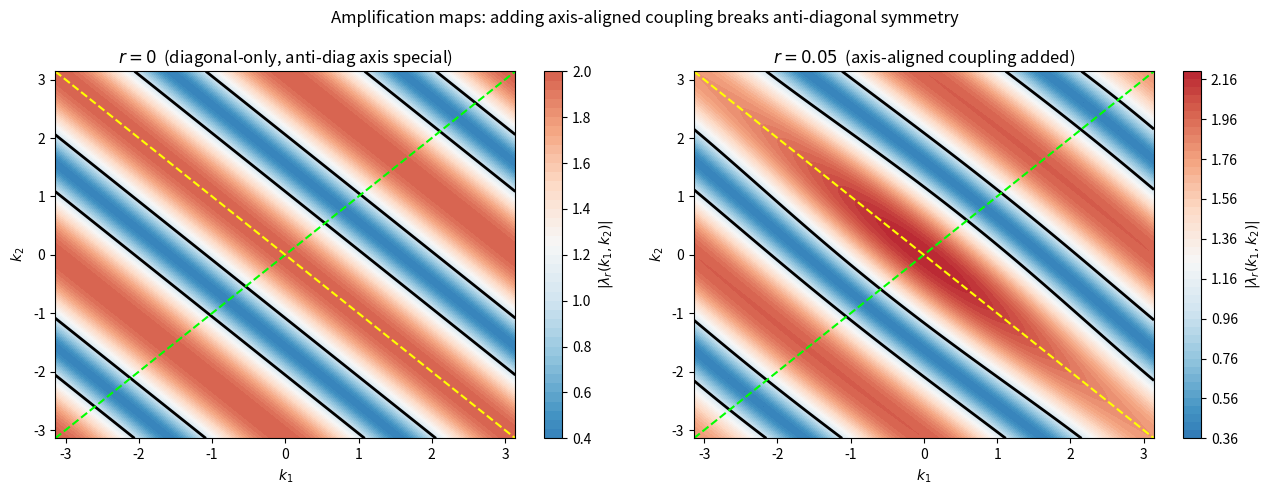

Reproduce this figure in Python. (Note: this script raises an exception after producing the figure.)
"""
fig_perturbation: Amplification maps side-by-side for r=0 (diagonal-only) and r=0.05
(with axis-aligned coupling). Shows how the perturbation breaks anti-diagonal symmetry.
"""
import numpy as np
import matplotlib.pyplot as plt
from pathlib import Path

p, q = 1.2, 0.8
k1 = np.linspace(-np.pi, np.pi, 512)
K1, K2 = np.meshgrid(k1, k1, indexing='ij')

fig, axes = plt.subplots(1, 2, figsize=(13, 5))
for ax, r_val, title in [
    (axes[0], 0.00, r'$r=0$  (diagonal-only, anti-diag axis special)'),
    (axes[1], 0.05, r'$r=0.05$  (axis-aligned coupling added)'),
]:
    lam_r = np.abs(p * np.exp(1j*(K1+K2)) + q * np.exp(-1j*(K1+K2))
                   + 2*r_val*(np.cos(K1) + np.cos(K2)))
    cf = ax.contourf(k1, k1, lam_r, levels=50, cmap='RdBu_r', vmin=0, vmax=2.5)
    ax.contour(k1, k1, lam_r, levels=[1.0], colors='k', linewidths=2)
    ax.axline((0, 0), slope= 1, color='lime',   lw=1.5, ls='--')
    ax.axline((0, 0), slope=-1, color='yellow', lw=1.5, ls='--')
    ax.set(title=title, xlabel=r'$k_1$', ylabel=r'$k_2$')
    plt.colorbar(cf, ax=ax, label=r'$|\lambda_r(k_1,k_2)|$')
plt.suptitle('Amplification maps: adding axis-aligned coupling breaks anti-diagonal symmetry')
plt.tight_layout()
plt.savefig(Path(__file__).with_suffix('.png'), dpi=150, bbox_inches='tight')
plt.close()
print('saved', Path(__file__).with_suffix('.png'))
